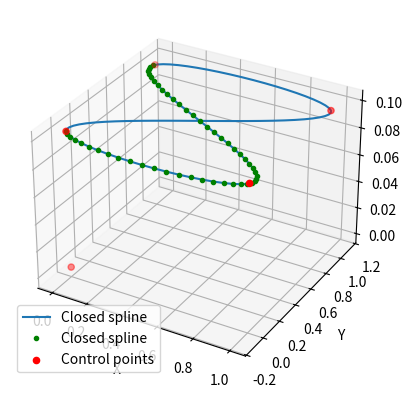
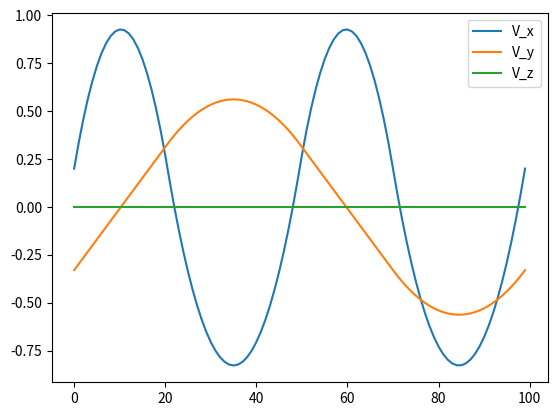

Reproduce these figures in Python, in order.
import numpy as np
import scipy.interpolate as interpolate
from scipy.interpolate import CubicSpline
import matplotlib.pyplot as plt

# Define control points for a closed loop
# theta = np.linspace(0, 2*np.pi, 8, endpoint=False)
# x = np.cos(theta) + 0.1 * np.random.randn(8)
# y = np.sin(theta) + 0.1 * np.random.randn(8)
# z = np.sin(2*theta) + 0.1 * np.random.randn(8)

x = [0, 1, 0, 1, 0]
y = [0, 0, 1, 1, 0]
z = [0.1, 0.1, 0.1, 0.1, 0]


def hermite_path(x, y, z, dx, dy, dz):
    i = 0
    while i < len(dx):
        dx[i] = 5 * dx[i]
        dy[i] = 5 * dy[i]
        dz[i] = 5 * dz[i]
        i += 1

    p_x = []
    p_y = []
    p_z = []
    v_x = []
    v_y = []
    v_z = []

    i = 0
    t = []
    
    while i < len(x) - 1:
        t.append(i)
        i += 0.01

    h1 = []
    h2 = []
    h3 = []
    h4 = []
    dh1 = []
    dh2 = []
    dh3 = []
    dh4 = []

    for i in t:
        s = i % 1
        h1.append(2 * s**3 - 3 * s**2 + 1)
        h2.append(-2 * s**3 + 3 * s**2)
        h3.append(s**3 -2 * s**2 + s)
        h4.append(s**3 - s**2)
        dh1.append(6 * s**2 - 6 * s)
        dh2.append(-6 * s**2 + 6 * s)
        dh3.append(3 * s**2 - 4 * s + 1)
        dh4.append(3 * s**2 - 2 * s)

    
    dt = 0
    while dt < len(t) - 1:
        i = int(dt/100)
        p_x.append(float(h1[dt]) * float(x[i]) + float(h2[dt]) * float(x[i + 1]) + float(h3[dt]) * dx[i] + float(h4[dt]) * float(dx[i + 1]))
        p_y.append(float(h1[dt]) * float(y[i]) + float(h2[dt]) * float(y[i + 1]) + float(h3[dt]) * dy[i] + float(h4[dt]) * float(dy[i + 1]))
        p_z.append(float(h1[dt]) * float(z[i]) + float(h2[dt]) * float(z[i + 1]) + float(h3[dt]) * dz[i] + float(h4[dt]) * float(dz[i + 1]))
        v_x.append(float(dh1[dt]) * float(x[i]) + float(dh2[dt]) * float(x[i + 1]) + float(dh3[dt]) * dx[i] + float(dh4[dt]) * float(dx[i + 1]))
        v_y.append(float(dh1[dt]) * float(y[i]) + float(dh2[dt]) * float(y[i + 1]) + float(dh3[dt]) * dy[i] + float(dh4[dt]) * float(dy[i + 1]))
        v_z.append(float(dh1[dt]) * float(z[i]) + float(dh2[dt]) * float(z[i + 1]) + float(dh3[dt]) * dz[i] + float(dh4[dt]) * float(dz[i + 1]))
        dt += 1

    return p_x, p_y, p_z, v_x, v_y, v_z


def catmull_rom_path(x, y, z):
    x = [2 * x[0] - x[1]] + x + [2 * x[len(x) - 1] - x[len(x) - 2]]
    y = [2 * y[0] - y[1]] + y + [2 * y[len(y) - 1] - y[len(y) - 2]]
    z = [2 * z[0] - z[1]] + z + [2 * z[len(z) - 1] - z[len(z) - 2]]

    p_x = []
    p_y = []
    p_z = []
    v_x = []
    v_y = []
    v_z = []

    i = 0
    t = []
    
    while i < len(x) - 3:
        k = i % 1
        t.append(float(k))
        i += 0.01


    dt = 0
    while dt < len(t) - 1:
        i = int(dt/100) 
        p_x.append(0.5 * (2 * float(x[i+1]) + (-float(x[i]) + float(x[i + 2]))*t[dt] + (2 * float(x[i]) - 5 * float(x[i+1]) + 4 * float(x[i+2]) -float(x[i+3]))*t[dt] ** 2 + (-float(x[i]) + 3 * float(x[i+1]) -3 * float(x[i+2]) + float(x[i+3]))*t[dt] ** 3))
        p_y.append(0.5 * (2 * float(y[i+1]) + (-float(y[i]) + float(y[i + 2]))*t[dt] + (2 * float(y[i]) - 5 * float(y[i+1]) + 4 * float(y[i+2]) -float(y[i+3]))*t[dt] ** 2 + (-float(y[i]) + 3 * float(y[i+1]) -3 * float(y[i+2]) + float(y[i+3]))*t[dt] ** 3))
        p_z.append(0.5 * (2 * float(z[i+1]) + (-float(z[i]) + float(z[i + 2]))*t[dt] + (2 * float(z[i]) - 5 * float(z[i+1]) + 4 * float(z[i+2]) -float(z[i+3]))*t[dt] ** 2 + (-float(z[i]) + 3 * float(z[i+1]) -3 * float(z[i+2]) + float(z[i+3]))*t[dt] ** 3))
        v_x.append(0.5 * ((-float(x[i]) + float(x[i + 2])) + 2 *(2 * float(x[i]) - 5 * float(x[i+1]) + 4 * float(x[i+2]) -float(x[i+3]))*t[dt] + 3 *(-float(x[i]) + 3 * float(x[i+1]) -3 * float(x[i+2]) + float(x[i+3]))*t[dt] ** 2))
        v_y.append(0.5 * ((-float(y[i]) + float(y[i + 2])) + 2 *(2 * float(y[i]) - 5 * float(y[i+1]) + 4 * float(y[i+2]) -float(y[i+3]))*t[dt] + 3 *(-float(y[i]) + 3 * float(y[i+1]) -3 * float(y[i+2]) + float(y[i+3]))*t[dt] ** 2))
        v_z.append(0.5 * ((-float(z[i]) + float(z[i + 2])) + 2 *(2 * float(z[i]) - 5 * float(z[i+1]) + 4 * float(z[i+2]) -float(z[i+3]))*t[dt] + 3 *(-float(z[i]) + 3 * float(z[i+1]) -3 * float(z[i+2]) + float(z[i+3]))*t[dt] ** 2))
        dt += 1
    
    return p_x, p_y, p_z, v_x, v_y, v_z


def natural_cubic_path(x, y, z):
    x = np.array(x)
    y = np.array(y)
    z = np.array(z)

    t= np.arange(len(x))
    p_x = CubicSpline(t, x, bc_type='natural')
    p_y = CubicSpline(t, y, bc_type='natural')
    p_z = CubicSpline(t, z, bc_type='natural')

    t_smooth = np.linspace(t[0], t[-1], 600)
    x_smooth = list(p_x(t_smooth))
    y_smooth = list(p_y(t_smooth))
    z_smooth = list(p_z(t_smooth))

    v_x = list(p_x(t_smooth, 1))
    v_y = list(p_y(t_smooth, 1))
    v_z = list(p_z(t_smooth, 1))

    return x_smooth, y_smooth, z_smooth, v_x, v_y, v_z


def TCB_path(x, y, z):
    T = 0.5
    B = 1
    C = 1

    p_x = []
    p_y = []
    p_z = []
    v_x = []
    v_y = []
    v_z = []

    dx = []
    dy = []
    dz = []

    x = [2 * x[0] - x[1]] + x + [2 * x[len(x) - 1] - x[len(x) - 2]]
    y = [2 * y[0] - y[1]] + y + [2 * y[len(y) - 1] - y[len(y) - 2]]
    z = [2 * z[0] - z[1]] + z + [2 * z[len(z) - 1] - z[len(z) - 2]]

    i = 1
    while i < len(x) - 1:
        dx.append(2 * (((1 - T) * (1 + C) * (1 + B)) * (x[i] - x[i - 1]) + ((1 - T) * (1 - C) * (1 - B))*(x[i + 1] - x[i])))
        dy.append(2 * (((1 - T) * (1 + C) * (1 + B)) * (y[i] - y[i - 1]) + ((1 - T) * (1 - C) * (1 - B))*(y[i + 1] - y[i])))
        dz.append(2 * (((1 - T) * (1 + C) * (1 + B)) * (z[i] - z[i - 1]) + ((1 - T) * (1 - C) * (1 - B))*(z[i + 1] - z[i])))
        i += 1

    i = 0
    t = []

    

    while i < len(x) - 3:
        t.append(i)
        i += 0.01

    h1 = []
    h2 = []
    h3 = []
    h4 = []
    dh1 = []
    dh2 = []
    dh3 = []
    dh4 = []

    for i in t:
        s = i % 1
        h1.append(2 * s**3 - 3 * s**2 + 1)
        h2.append(-2 * s**3 + 3 * s**2)
        h3.append(s**3 -2 * s**2 + s)
        h4.append(s**3 - s**2)
        dh1.append(6 * s**2 - 6 * s)
        dh2.append(-6 * s**2 + 6 * s)
        dh3.append(3 * s**2 - 4 * s + 1)
        dh4.append(3 * s**2 - 2 * s)

    dt = 0
    while dt < len(t) - 1:
        i = int(dt/100)
        p_x.append(float(h1[dt]) * float(x[i]) + float(h2[dt]) * float(x[i + 1]) + float(h3[dt]) * dx[i] + float(h4[dt]) * float(dx[i + 1]))
        p_y.append(float(h1[dt]) * float(y[i]) + float(h2[dt]) * float(y[i + 1]) + float(h3[dt]) * dy[i] + float(h4[dt]) * float(dy[i + 1]))
        p_z.append(float(h1[dt]) * float(z[i]) + float(h2[dt]) * float(z[i + 1]) + float(h3[dt]) * dz[i] + float(h4[dt]) * float(dz[i + 1]))
        v_x.append(float(dh1[dt]) * float(x[i]) + float(dh2[dt]) * float(x[i + 1]) + float(dh3[dt]) * dx[i] + float(dh4[dt]) * float(dx[i + 1]))
        v_y.append(float(dh1[dt]) * float(y[i]) + float(dh2[dt]) * float(y[i + 1]) + float(dh3[dt]) * dy[i] + float(dh4[dt]) * float(dy[i + 1]))
        v_z.append(float(dh1[dt]) * float(z[i]) + float(dh2[dt]) * float(z[i + 1]) + float(dh3[dt]) * dz[i] + float(dh4[dt]) * float(dz[i + 1]))
        dt += 1


    return p_x, p_y, p_z, v_x, v_y, v_z


def spline_path(x,y,z):
    # Create a periodic spline
    print([x, y, z])
    tck, u = interpolate.splprep([x, y, z], s=0, per=True)

    # Generate points on the spline
    u_new = np.linspace(0, 1, 100)
    x_new, y_new, z_new = interpolate.splev(u_new, tck)
    vx, vy, vz = interpolate.splev(u_new, tck, der=1)

    v = np.sqrt(vx**2 + vy**2 + vz**2)
    v_max = np.max(v)

    return x_new, y_new, z_new, vx/v_max, vy/v_max, vz/v_max

def main():
    x_new, y_new, z_new, vx, vy, vz = spline_path(x,y,z)

    fig = plt.figure()
    ax = fig.add_subplot(111, projection='3d')
    ax.plot(x_new, y_new, z_new, label='Closed spline')
    ax.plot(x_new[0:len(x_new)//2], y_new[0:len(x_new)//2], z_new[0:len(x_new)//2],'g.', label='Closed spline')
    ax.scatter(x, y, z, c='red', label='Control points')
    ax.set_xlabel('X')
    ax.set_ylabel('Y')
    ax.set_zlabel('Z')
    ax.legend()
    plt.show()

    plt.figure()
    plt.plot(vx, label='V_x')
    plt.plot(vy, label='V_y')
    plt.plot(vz, label='V_z')
    plt.legend()
    plt.show()


if __name__ == '__main__':
    main()